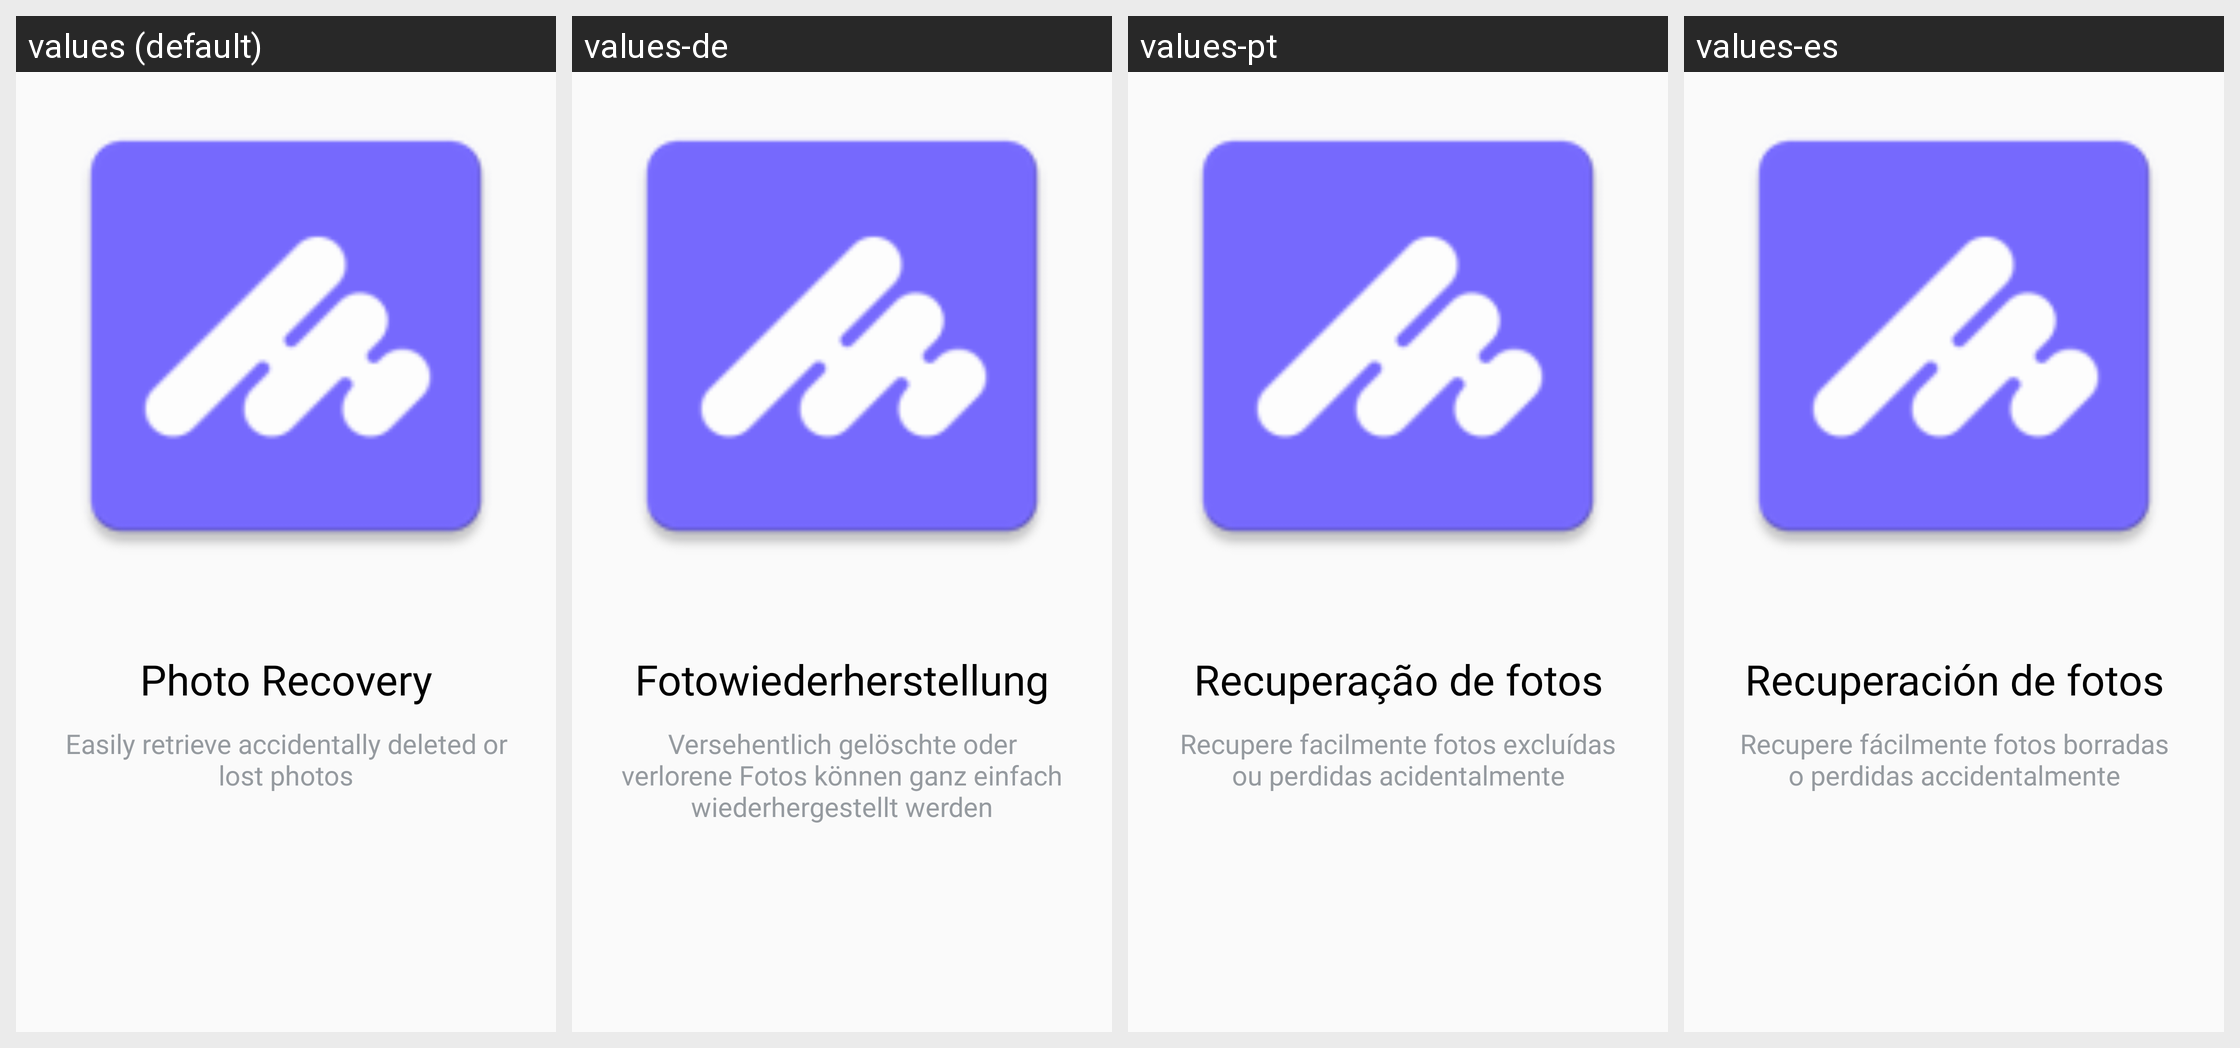

The Android screen above is rendered under several locales of the same app. Produce the string resources it draws, with the default and per-locale values.
Android screen res/layout/layout_view_pager.xml rendered under 4 locales, left to right: values (default), values-de, values-pt, values-es. Device: Nexus 5 (rendered at 1080×1920; each locale shown at half size, 540×960, under a caption strip naming it); theme Theme.Recovery.
Other locales in the repository, not shown: values-ar, values-fr, values-it, values-ru, values-tr.
Strings drawn on this screen, with the default value and each locale's value (text and hints the layout hard-codes, and strings that could not be matched under every locale, appear in the picture but are not listed):

image_recovery
  values: Photo Recovery
  values-de: Fotowiederherstellung
  values-pt: Recuperação de fotos
  values-es: Recuperación de fotos

photo_recovery_description
  values: Easily retrieve accidentally deleted or lost photos
  values-de: Versehentlich gelöschte oder verlorene Fotos können ganz einfach wiederhergestellt werden
  values-pt: Recupere facilmente fotos excluídas ou perdidas acidentalmente
  values-es: Recupere fácilmente fotos borradas o perdidas accidentalmente
